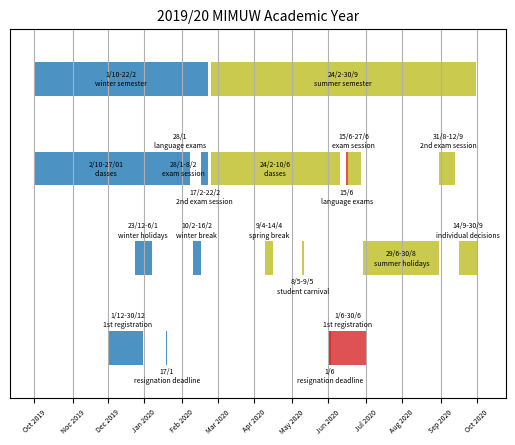

Python code for this plot: (Note: this script raises an exception after producing the figure.)
import matplotlib.pyplot as plt

fig, ax = plt.subplots()

#winter semester
ax.broken_barh([(0, 144)], (40, 3), alpha=0.8, facecolors=('tab:blue'))
plt.text(72, 41.5, '1/10-22/2\nwinter semester', size=5, horizontalalignment='center',
             verticalalignment='center')


ax.broken_barh([(1, 117), (118,1), (119, 10), (138,6)], (32, 3), alpha=0.8,
               facecolors=('tab:blue', 'tab:red','tab:blue', 'tab:blue'))
plt.text(59.5, 33.5, '2/10-27/01\nclasses', size=5, horizontalalignment='center',
             verticalalignment='center')
plt.text(120.5, 36, '28/1\nlanguage exams', size=5, horizontalalignment='center',
             verticalalignment='center')
plt.text(123.5, 33.5, '28/1-8/2\nexam session', size=5, horizontalalignment='center',
             verticalalignment='center')
plt.text(141, 31, '17/2-22/2\n2nd exam session', size=5, horizontalalignment='center',
             verticalalignment='center')


ax.broken_barh([(83,14), (131,7)], (24, 3), alpha=0.8, facecolors=('tab:blue', 'tab:blue'))
plt.text(90, 28, '23/12-6/1\nwinter holidays', size=5, horizontalalignment='center',
             verticalalignment='center')
plt.text(134.5, 28, '10/2-16/2\nwinter break', size=5, horizontalalignment='center',
             verticalalignment='center')


ax.broken_barh([(61, 29), (109, 1)], (16, 3), alpha=0.8,
               facecolors=('tab:blue', 'tab:blue'))
plt.text(77, 20, '1/12-30/12\n1st registration', size=5, horizontalalignment='center',
             verticalalignment='center')
plt.text(109.5, 15, '17/1\nresignation deadline', size=5, horizontalalignment='center',
             verticalalignment='center')


#summer semester
ax.broken_barh([(146, 219)], (40, 3), alpha=0.8, facecolors=('tab:olive'))
plt.text(255.5, 41.5, '24/2-30/9\nsummer semester', size=5, horizontalalignment='center',
             verticalalignment='center')


ax.broken_barh([(146, 107),(258,1), (259, 11), (335,13)], (32, 3), alpha=0.8,
               facecolors=('tab:olive', 'tab:red', 'tab:olive', 'tab:olive'))
plt.text(199.5, 33.5, '24/2-10/6\nclasses', size=5, horizontalalignment='center',
             verticalalignment='center')
plt.text(258.5, 31, '15/6\nlanguage exams', size=5, horizontalalignment='center',
             verticalalignment='center')
plt.text(264, 36, '15/6-27/6\nexam session', size=5, horizontalalignment='center',
             verticalalignment='center')
plt.text(342.5, 36, '31/8-12/9\n2nd exam session', size=5, horizontalalignment='center',
             verticalalignment='center')


ax.broken_barh([(191, 6), (221, 2), (272, 63), (351,15)], (24, 3), alpha=0.8,
               facecolors=('tab:olive', 'tab:olive', 'tab:olive', 'tab:olive'))
plt.text(194, 28, '9/4-14/4\nspring break', size=5, horizontalalignment='center',
             verticalalignment='center')
plt.text(222, 23, '8/5-9/5\nstudent carnival', size=5, horizontalalignment='center',
             verticalalignment='center')
plt.text(303.5, 25.5, '29/6-30/8\nsummer holidays', size=5, horizontalalignment='center',
             verticalalignment='center')
plt.text(358.5, 28, '14/9-30/9\nindividual decisions', size=5, horizontalalignment='center',
             verticalalignment='center')


ax.broken_barh([(244, 1), (244, 30)], (16, 3), alpha=0.8, facecolors=('tab:red', 'tab:olive'))
plt.text(244.5, 15, '1/6\nresignation deadline', size=5, horizontalalignment='center',
             verticalalignment='center')
plt.text(259, 20, '1/6-30/6\n1st registration', size=5, horizontalalignment='center',
             verticalalignment='center')





ax.set_ylim(13, 46)
ax.set_xlim(-20, 390)
ax.set_title('2019/20 MIMUW Academic Year', size=10)
ax.set_yticks([])
months = [0, 32, 61, 91, 122, 152, 182, 213, 243, 274, 304, 336, 366]
ax.set_xticks(months)
labels = ['Oct 2019', 'Noc 2019', 'Dec 2019', 'Jan 2020', 'Feb 2020',
          'Mar 2020', 'Apr 2020', 'May 2020', 'Jun 2020', 'Jul 2020',
          'Aug 2020', 'Sep 2020', 'Oct 2020']
ax.set_xticklabels(labels)
ax.grid(True)
plt.xticks(rotation=45, size=5)

plt.savefig('plots/IV/IV_color.png', dpi=400)